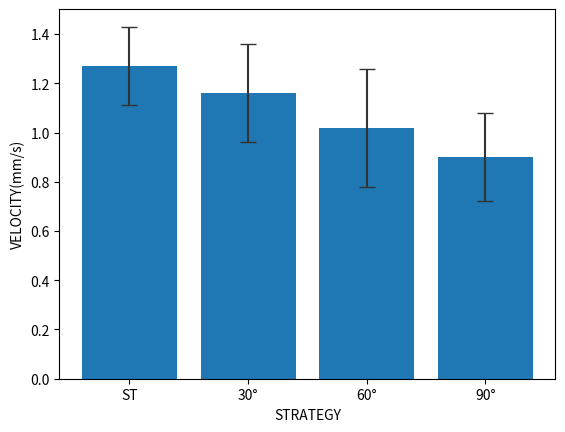

Python code for this plot:
import matplotlib.pyplot as plt


'''
velocity_list = [1.27,0.95,1.05]
std_list = [0.16,0.25,0.23]
name_list = ['ST','STEP','SPIN']
'''
velocity_list = [1.27,1.16,1.02,0.90]
std_list = [0.16,0.20,0.24,0.18]
name_list = ['ST','30°','60°','90°']


if __name__ == '__main__':
    plt.bar(range(len(velocity_list)),velocity_list,yerr = std_list, error_kw = {'ecolor' : '0.2', 'capsize' :6},tick_label = name_list)
    plt.ylabel('VELOCITY(mm/s)')
    plt.xlabel('STRATEGY')
    plt.show()
